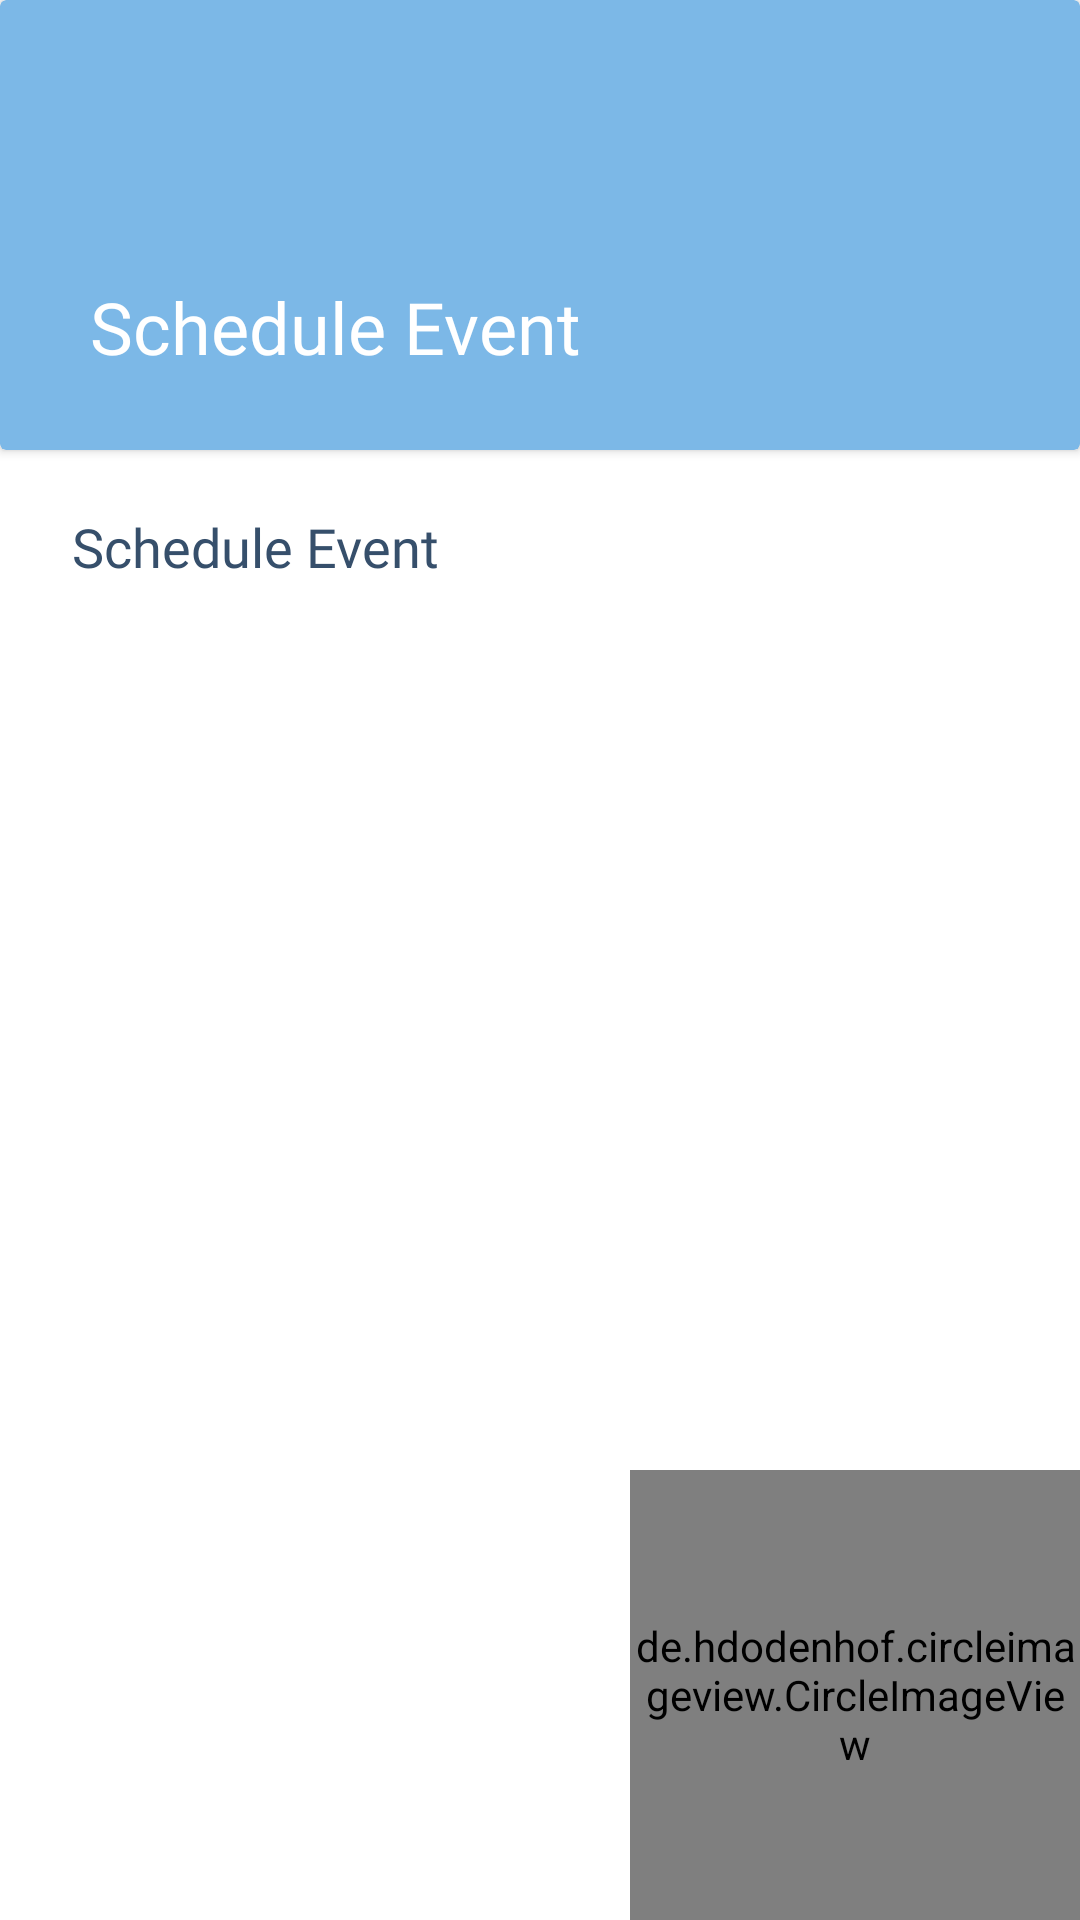

The Android layout XML behind this screen, and the referenced resources:
<!-- AndroidManifest.xml: application theme Theme.NalandaApp -->
<!-- res/layout/activity_event_management.xml -->
<?xml version="1.0" encoding="utf-8"?>
<RelativeLayout xmlns:android="http://schemas.android.com/apk/res/android"
    xmlns:app="http://schemas.android.com/apk/res-auto"
    xmlns:tools="http://schemas.android.com/tools"
    android:layout_width="match_parent"
    android:orientation="vertical"
    android:nestedScrollingEnabled="false"
    android:layout_height="match_parent"
    android:background="@color/white"
    tools:context=".EventManagement">

    <androidx.cardview.widget.CardView
        android:layout_width="match_parent"
        android:layout_height="150dp"
        android:id="@+id/eventListHeaderCV"
        android:backgroundTint="@color/light_blue"
        app:layout_constraintTop_toTopOf="parent">
        <androidx.constraintlayout.widget.ConstraintLayout
            android:layout_width="match_parent"
            android:layout_height="match_parent">

            <ImageView
                android:layout_width="30dp"
                android:layout_height="30dp"
                android:layout_marginTop="30dp"
                android:layout_marginStart="30dp"
                android:src="@drawable/threedash"
                app:layout_constraintStart_toStartOf="parent"
                app:layout_constraintTop_toTopOf="parent"/>

            <TextView
                android:layout_width="wrap_content"
                android:layout_height="wrap_content"
                android:text="Schedule Event"
                android:textColor="@color/white"
                android:textSize="24sp"
                android:layout_marginStart="30dp"
                android:layout_marginBottom="25dp"
                android:fontFamily="@font/inter_regular"
                app:layout_constraintStart_toStartOf="parent"
                app:layout_constraintBottom_toBottomOf="parent"/>

        </androidx.constraintlayout.widget.ConstraintLayout>



    </androidx.cardview.widget.CardView>

    <ScrollView
        android:layout_width="match_parent"
        android:layout_height="match_parent"
        android:layout_below="@id/eventListHeaderCV"
        android:fillViewport="true">

        <androidx.constraintlayout.widget.ConstraintLayout
            android:layout_width="match_parent"
            android:layout_height="match_parent">


            <TextView
                android:id="@+id/SecheduleEvent"
                android:layout_width="wrap_content"
                android:layout_height="wrap_content"
                android:layout_marginStart="24dp"
                android:layout_marginTop="20dp"
                android:fontFamily="@font/inter_semi_bold"
                android:text="Schedule Event"
                android:textColor="#364F6B"
                android:textSize="18dp"
                app:layout_constraintStart_toStartOf="parent"
                app:layout_constraintTop_toTopOf="parent" />

            <androidx.recyclerview.widget.RecyclerView
                android:id="@+id/scheduleEventRecycleView"
                android:layout_width="match_parent"
                android:layout_height="0dp"
                android:layout_marginTop="10dp"
                android:background="@color/white"
                android:backgroundTint="@color/white"
                app:layout_constraintBottom_toBottomOf="parent"
                app:layout_constraintEnd_toEndOf="parent"
                app:layout_constraintStart_toStartOf="parent"
                app:layout_constraintTop_toBottomOf="@id/SecheduleEvent" />


        </androidx.constraintlayout.widget.ConstraintLayout>

    </ScrollView>

    <de.hdodenhof.circleimageview.CircleImageView
        android:id="@+id/newEventIcon"
        android:layout_width="150dp"
        android:layout_height="150dp"
        android:layout_alignParentEnd="true"
        android:layout_alignParentBottom="true"
        android:src="@drawable/newevent" />




</RelativeLayout>
<!-- resources referenced by this layout -->
<resources>
  <color name="light_blue">#7CB8E7</color>
  <color name="white">#FFFFFFFF</color>
  <style name="Theme.NalandaApp" parent="Theme.MaterialComponents.DayNight.NoActionBar">
          
          <item name="colorPrimary">@color/black</item>
          <item name="colorPrimaryVariant">#7CB8E7</item>
          <item name="colorOnPrimary">@color/white</item>
          
          <item name="colorSecondary">@color/nalanda_blue</item>
          <item name="colorSecondaryVariant">@color/teal_700</item>
          <item name="colorOnSecondary">@color/black</item>
          
          <item name="android:statusBarColor" tools:targetApi="l">?attr/colorPrimaryVariant</item>
          
      </style>
  <color name="black">#FF000000</color>
  <color name="nalanda_blue">#2D6BC8</color>
  <color name="teal_700">#FF018786</color>
</resources>
